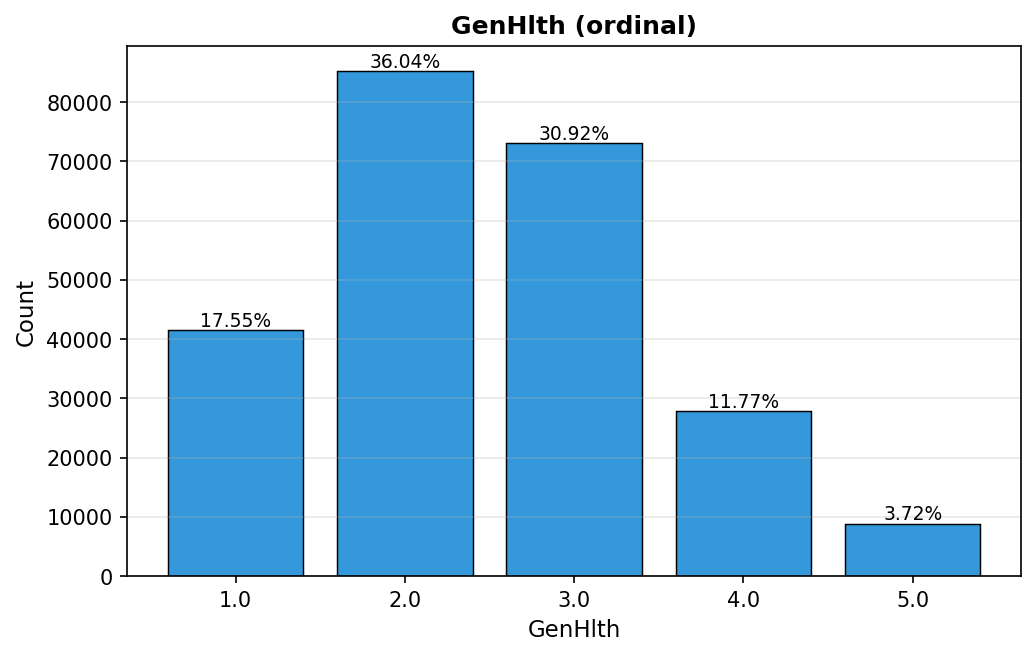

Source data for this figure (header and first rows):
value, count, percent
1.0, 41475, 17.55
2.0, 85202, 36.04
3.0, 73088, 30.92
4.0, 27821, 11.77
5.0, 8792, 3.72
